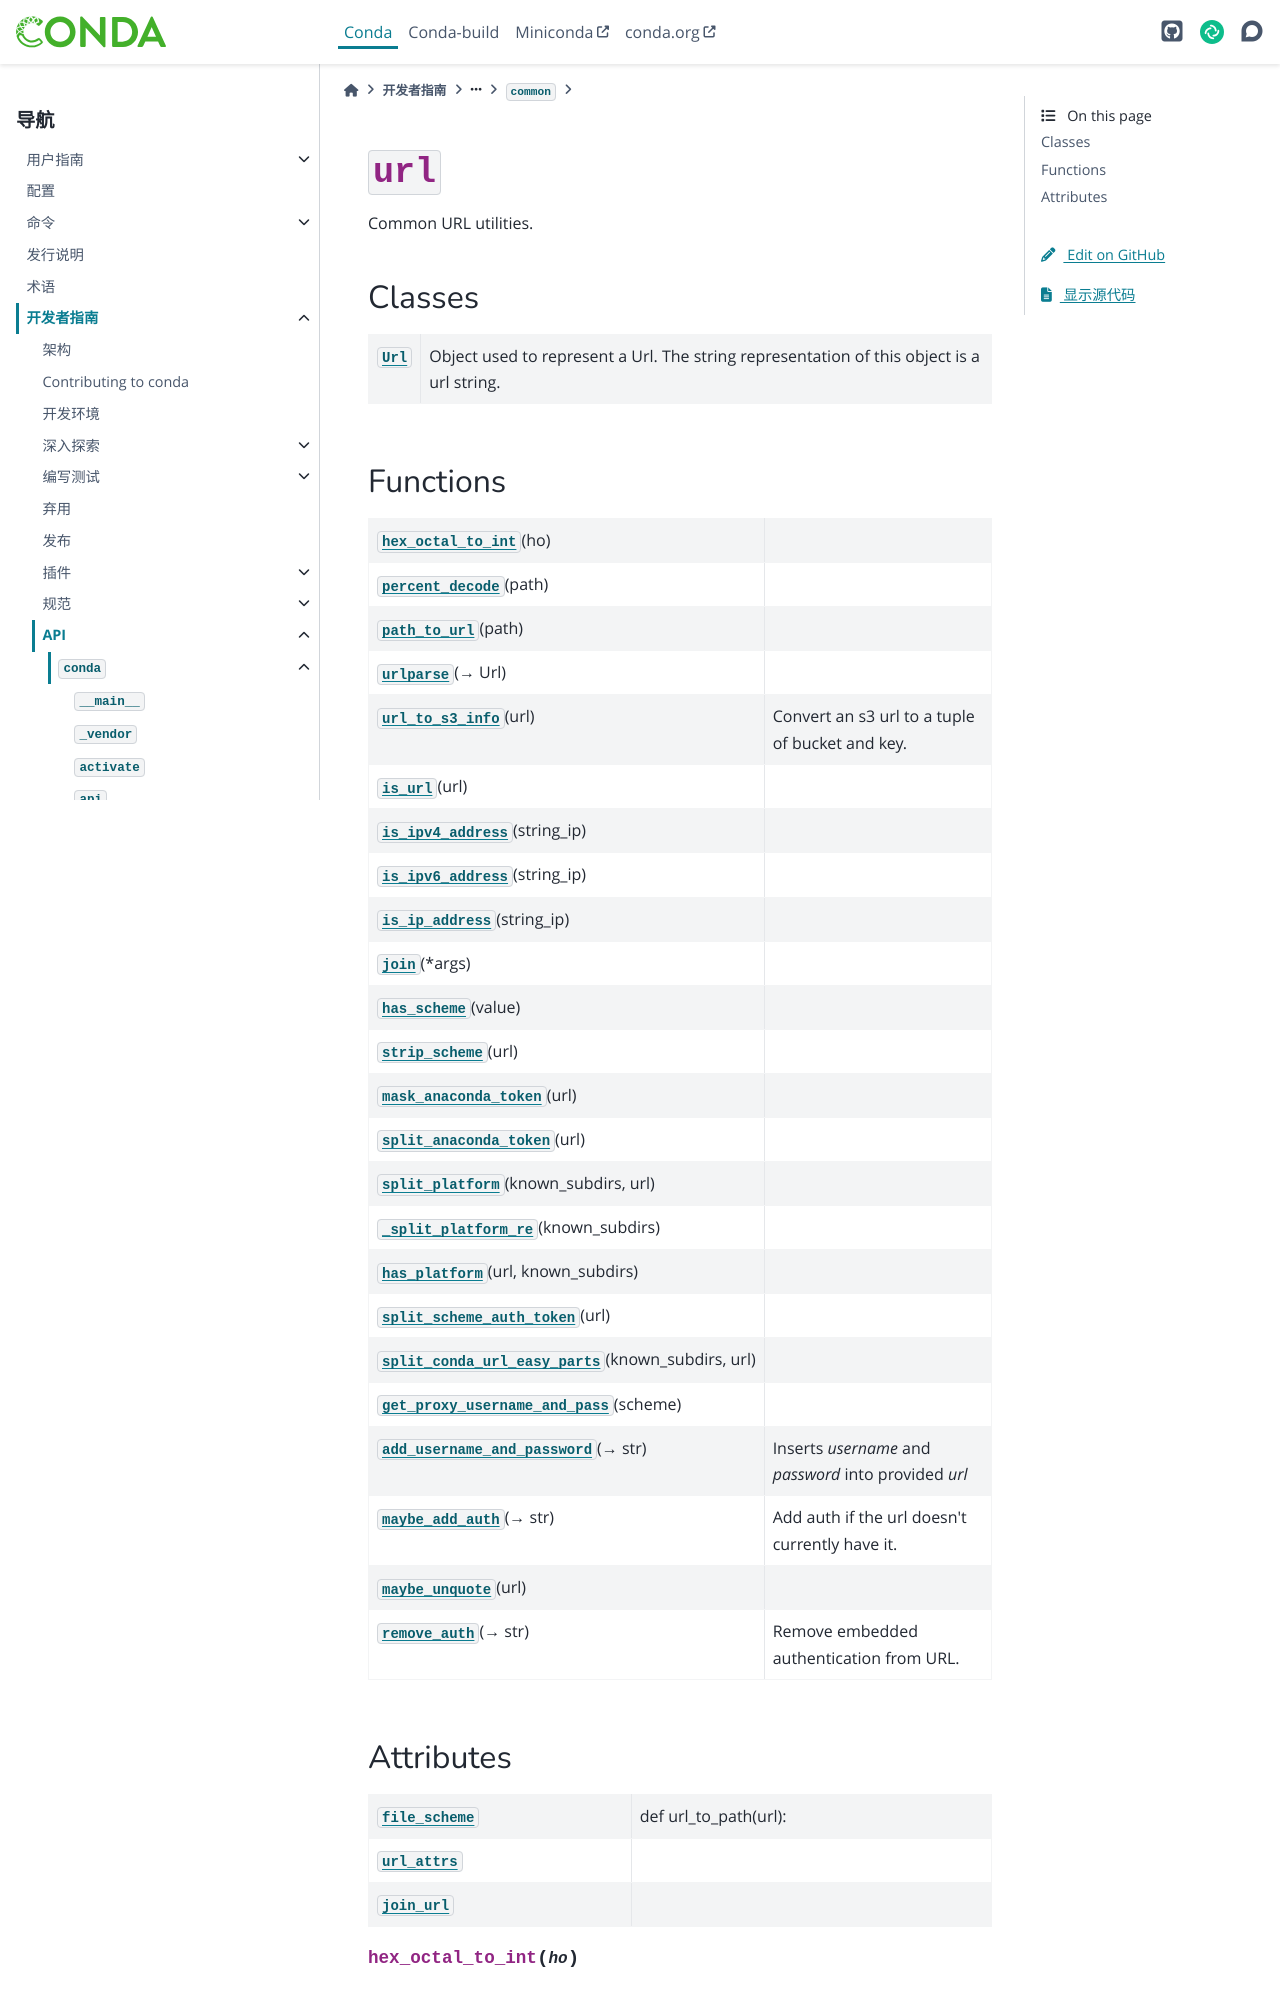

repository: hellowac/conda-zh-cn · page: dev-guide/api/conda/common/url/index.html · generator: sphinx

:py:mod:`url`
=============

.. py:module:: conda.common.url

.. autoapi-nested-parse::

   Common URL utilities.



Classes
-------

.. autoapisummary::

   conda.common.url.Url



Functions
---------

.. autoapisummary::

   conda.common.url.hex_octal_to_int
   conda.common.url.percent_decode
   conda.common.url.path_to_url
   conda.common.url.urlparse
   conda.common.url.url_to_s3_info
   conda.common.url.is_url
   conda.common.url.is_ipv4_address
   conda.common.url.is_ipv6_address
   conda.common.url.is_ip_address
   conda.common.url.join
   conda.common.url.has_scheme
   conda.common.url.strip_scheme
   conda.common.url.mask_anaconda_token
   conda.common.url.split_anaconda_token
   conda.common.url.split_platform
   conda.common.url._split_platform_re
   conda.common.url.has_platform
   conda.common.url.split_scheme_auth_token
   conda.common.url.split_conda_url_easy_parts
   conda.common.url.get_proxy_username_and_pass
   conda.common.url.add_username_and_password
   conda.common.url.maybe_add_auth
   conda.common.url.maybe_unquote
   conda.common.url.remove_auth
